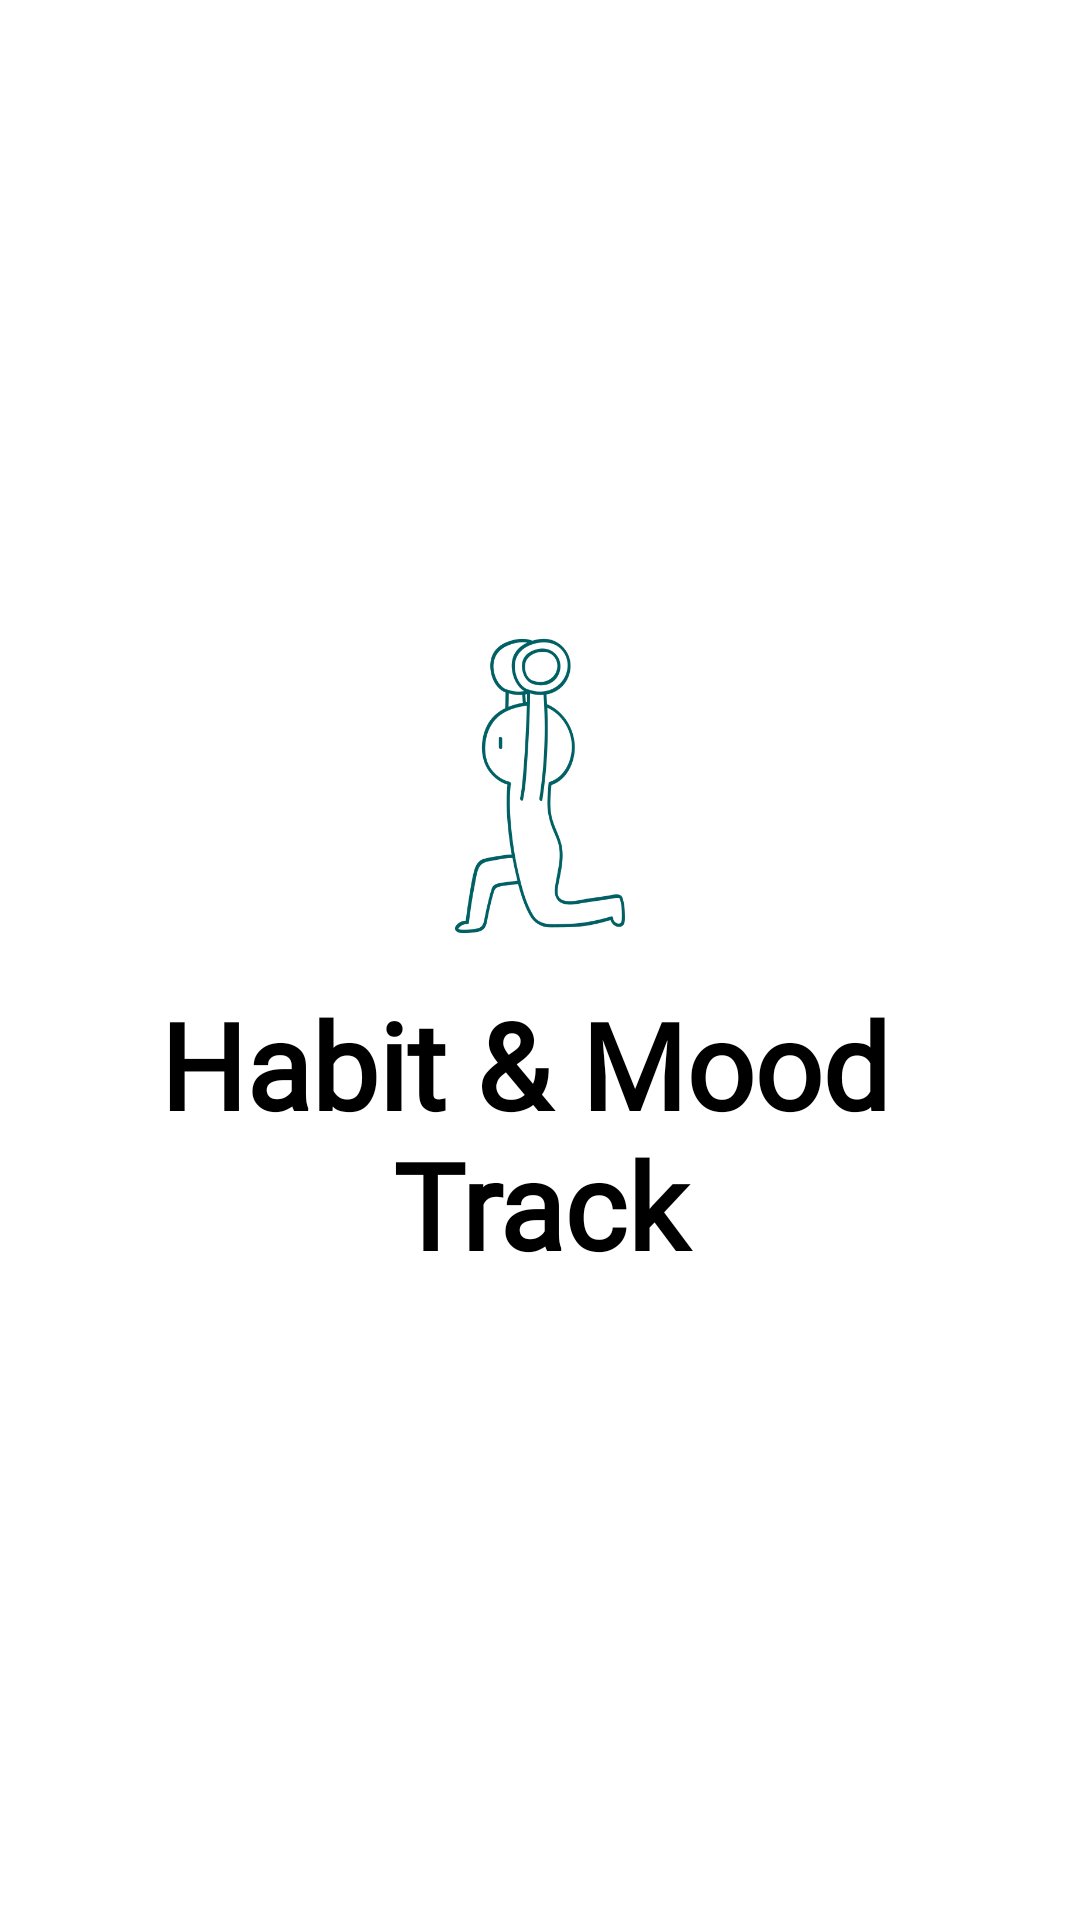

Produce the Android XML layout that renders to this screen, including the resource entries it uses.
<!-- AndroidManifest.xml: application theme Theme.HabitMood -->
<!-- res/layout/activity_main.xml -->
<?xml version="1.0" encoding="utf-8"?>
<LinearLayout xmlns:android="http://schemas.android.com/apk/res/android"
    xmlns:app="http://schemas.android.com/apk/res-auto"
    xmlns:tools="http://schemas.android.com/tools"
    android:id="@+id/main"
    android:layout_width="match_parent"
    android:layout_height="match_parent"
    android:background="@color/white"
    android:orientation="vertical"
    android:gravity="center"
    tools:context=".MainActivity">

    <ImageView
        android:id="@+id/logo"
        android:layout_width="100dp"
        android:layout_height="100dp"
        android:src="@drawable/work_out"
        app:layout_constraintBottom_toTopOf="@id/title"
        app:tint="#006064" />

    <TextView
        android:id="@+id/title"
        android:layout_width="wrap_content"
        android:layout_height="wrap_content"
        android:layout_marginTop="16dp"
        android:text="@string/habit_amp_mood"
        android:textSize="40sp"
        android:fontFamily="@font/comfortaa"
        android:textStyle="bold"
        android:textColor="@color/black"
        android:gravity="center"/>

</LinearLayout>
<!-- resources referenced by this layout -->
<resources>
  <color name="black">#FF000000</color>
  <color name="white">#FFFFFFFF</color>
  <!-- drawable work_out: png bitmap (drawable, 20187 bytes) -->
  <string name="habit_amp_mood">Habit &amp; Mood \nTrack</string>
  <style name="Theme.HabitMood" parent="Base.Theme.HabitMood" />
  <style name="Base.Theme.HabitMood" parent="Theme.Material3.Light.NoActionBar">
          <item name="colorPrimary">@color/green</item>
  
          <item name="colorPrimaryContainer">@color/green</item>
          <item name="colorOnPrimaryContainer">@color/white</item>
  
          <item name="colorSecondary">@color/green</item>
          <item name="colorOnSecondary">@color/white</item>
  
          <item name="android:windowDisablePreview">true</item>
      </style>
  <color name="green">#006064</color>
</resources>
